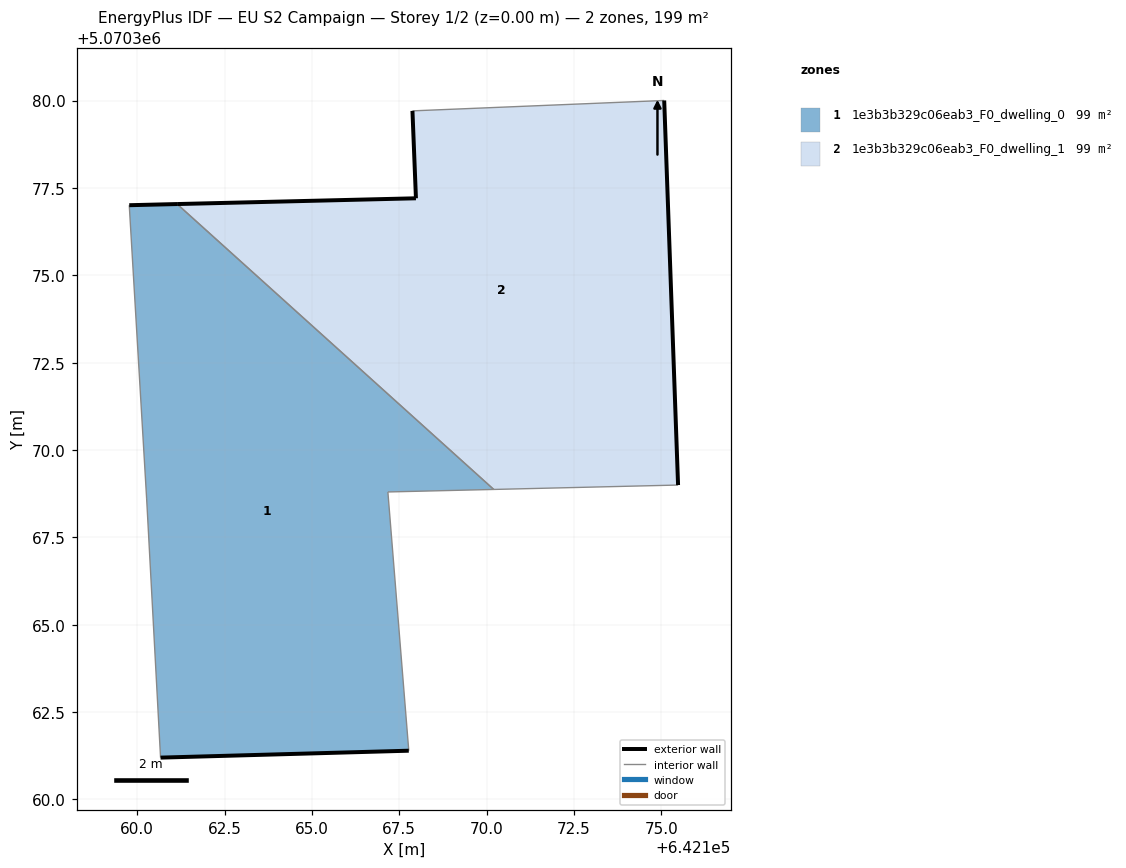
=== STOREY PLAN SPEC (per zone: floor XY polygon, exterior-wall plan segments, windows/doors) ===
zone 1: 1e3b3b329c06eab3_F0_dwelling_0  (99.5 m²)
  floor: (642167.77, 5070361.39) (642167.17, 5070368.80) (642170.20, 5070368.87) (642161.14, 5070377.04) (642159.77, 5070377.01) (642160.27, 5070368.60) (642160.67, 5070361.20)
  exterior wall: (642159.77, 5070377.01) – (642161.14, 5070377.04)  [1.4 m]
  exterior wall: (642167.77, 5070361.39) – (642160.67, 5070361.20)  [7.1 m]
  interior walls: 5
zone 2: 1e3b3b329c06eab3_F0_dwelling_1  (99.5 m²)
  floor: (642175.48, 5070369.00) (642175.08, 5070380.00) (642167.88, 5070379.71) (642167.98, 5070377.21) (642161.14, 5070377.04) (642170.20, 5070368.87)
  exterior wall: (642161.14, 5070377.04) – (642167.98, 5070377.21)  [6.8 m]
  exterior wall: (642167.98, 5070377.21) – (642167.88, 5070379.71)  [2.5 m]
  exterior wall: (642175.08, 5070380.00) – (642175.48, 5070369.00)  [11.0 m]
  interior walls: 3

=== DERIVED (storey summary) ===
Building: EU S2 Campaign
Storey: 1 of 2  (floor level z = 0.00 m)
Storey gross floor area: 199.0 m²
Zones on this storey: 2
  - 1e3b3b329c06eab3_F0_dwelling_0: floor 99.5 m²; exterior wall 8.5 m (25.4 m²); WWR 0.0%
  - 1e3b3b329c06eab3_F0_dwelling_1: floor 99.5 m²; exterior wall 20.4 m (61.1 m²); WWR 0.0%
Zone adjacency (shared interzone walls):
  - 1e3b3b329c06eab3_F0_dwelling_0 ↔ 1e3b3b329c06eab3_F0_dwelling_1